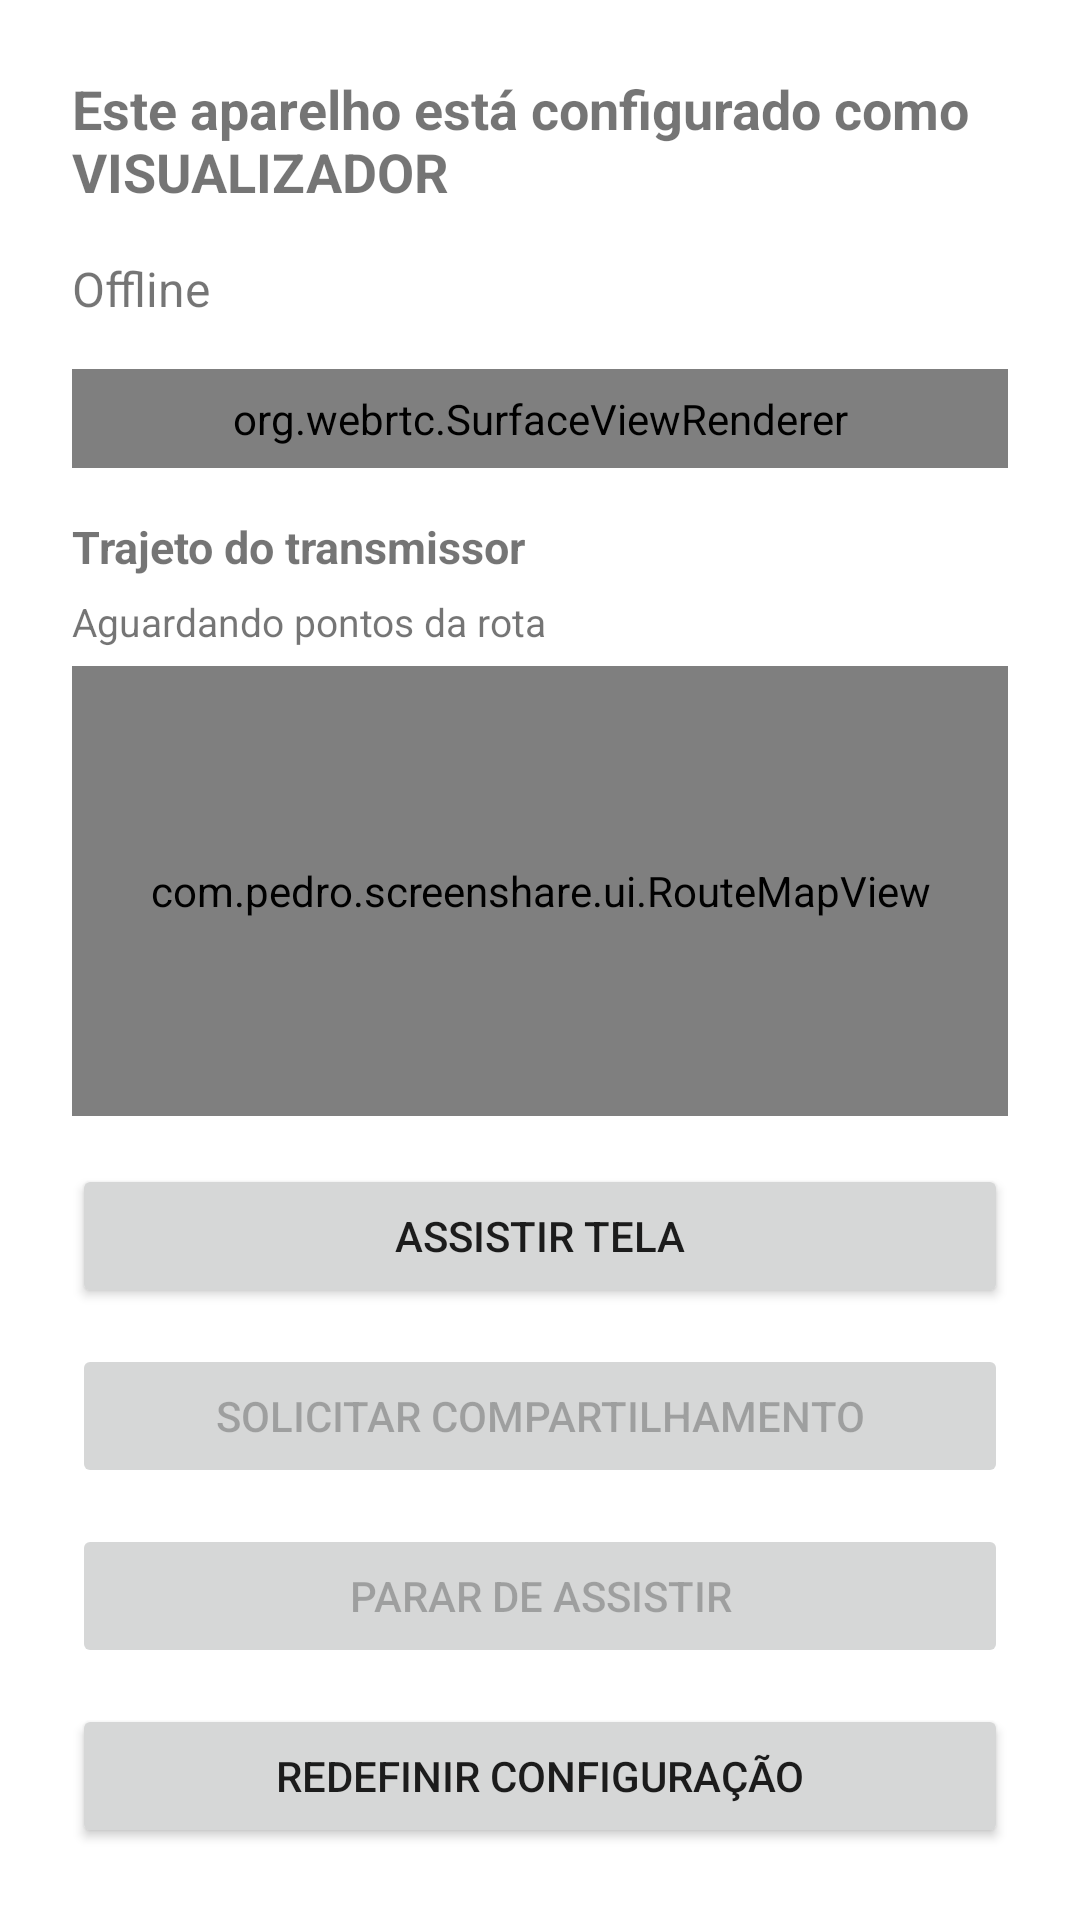

Here is an Android app screen rendered from its layout file. Give the layout XML and the strings, colors and styles it references.
<!-- AndroidManifest.xml: application theme Theme.AplicativoK -->
<!-- res/layout/activity_viewer.xml -->
<?xml version="1.0" encoding="utf-8"?>
<LinearLayout xmlns:android="http://schemas.android.com/apk/res/android"
    android:layout_width="match_parent"
    android:layout_height="match_parent"
    android:orientation="vertical"
    android:padding="24dp">

    <TextView
        android:id="@+id/textRoleLabel"
        android:layout_width="wrap_content"
        android:layout_height="wrap_content"
        android:text="@string/viewer_role_label"
        android:textSize="18sp"
        android:textStyle="bold"
        android:layout_marginBottom="16dp" />

    <TextView
        android:id="@+id/textStatus"
        android:layout_width="wrap_content"
        android:layout_height="wrap_content"
        android:text="@string/status_offline"
        android:textSize="16sp"
        android:layout_marginBottom="16dp" />

    
    <org.webrtc.SurfaceViewRenderer
        android:id="@+id/surfaceRemoteVideo"
        android:layout_width="match_parent"
        android:layout_height="0dp"
        android:layout_weight="1"
        android:layout_marginBottom="16dp" />

    <TextView
        android:id="@+id/textRouteTitle"
        android:layout_width="wrap_content"
        android:layout_height="wrap_content"
        android:text="@string/viewer_route_title"
        android:textSize="15sp"
        android:textStyle="bold"
        android:layout_marginBottom="6dp" />

    <TextView
        android:id="@+id/textRouteStatus"
        android:layout_width="wrap_content"
        android:layout_height="wrap_content"
        android:text="@string/viewer_route_waiting"
        android:textSize="13sp"
        android:layout_marginBottom="6dp" />

    <com.pedro.screenshare.ui.RouteMapView
        android:id="@+id/routeMapView"
        android:layout_width="match_parent"
        android:layout_height="150dp"
        android:layout_marginBottom="16dp" />

    <Button
        android:id="@+id/buttonWatchScreen"
        android:layout_width="match_parent"
        android:layout_height="wrap_content"
        android:text="@string/btn_watch_screen"
        android:layout_marginBottom="12dp" />

    <Button
        android:id="@+id/buttonRequestShare"
        android:layout_width="match_parent"
        android:layout_height="wrap_content"
        android:text="@string/btn_request_share"
        android:enabled="false"
        android:layout_marginBottom="12dp" />

    <Button
        android:id="@+id/buttonStopWatching"
        android:layout_width="match_parent"
        android:layout_height="wrap_content"
        android:text="@string/btn_stop_watching"
        android:enabled="false"
        android:layout_marginBottom="12dp" />

    <Button
        android:id="@+id/buttonResetConfig"
        android:layout_width="match_parent"
        android:layout_height="wrap_content"
        android:text="@string/btn_reset_config" />

</LinearLayout>
<!-- resources referenced by this layout -->
<resources>
  <string name="btn_request_share">Solicitar compartilhamento</string>
  <string name="btn_reset_config">Redefinir configuração</string>
  <string name="btn_stop_watching">Parar de assistir</string>
  <string name="btn_watch_screen">Assistir tela</string>
  <string name="status_offline">Offline</string>
  <string name="viewer_role_label">Este aparelho está configurado como VISUALIZADOR</string>
  <string name="viewer_route_title">Trajeto do transmissor</string>
  <string name="viewer_route_waiting">Aguardando pontos da rota</string>
  <style name="Theme.AplicativoK" parent="Theme.MaterialComponents.DayNight.NoActionBar" />
</resources>
